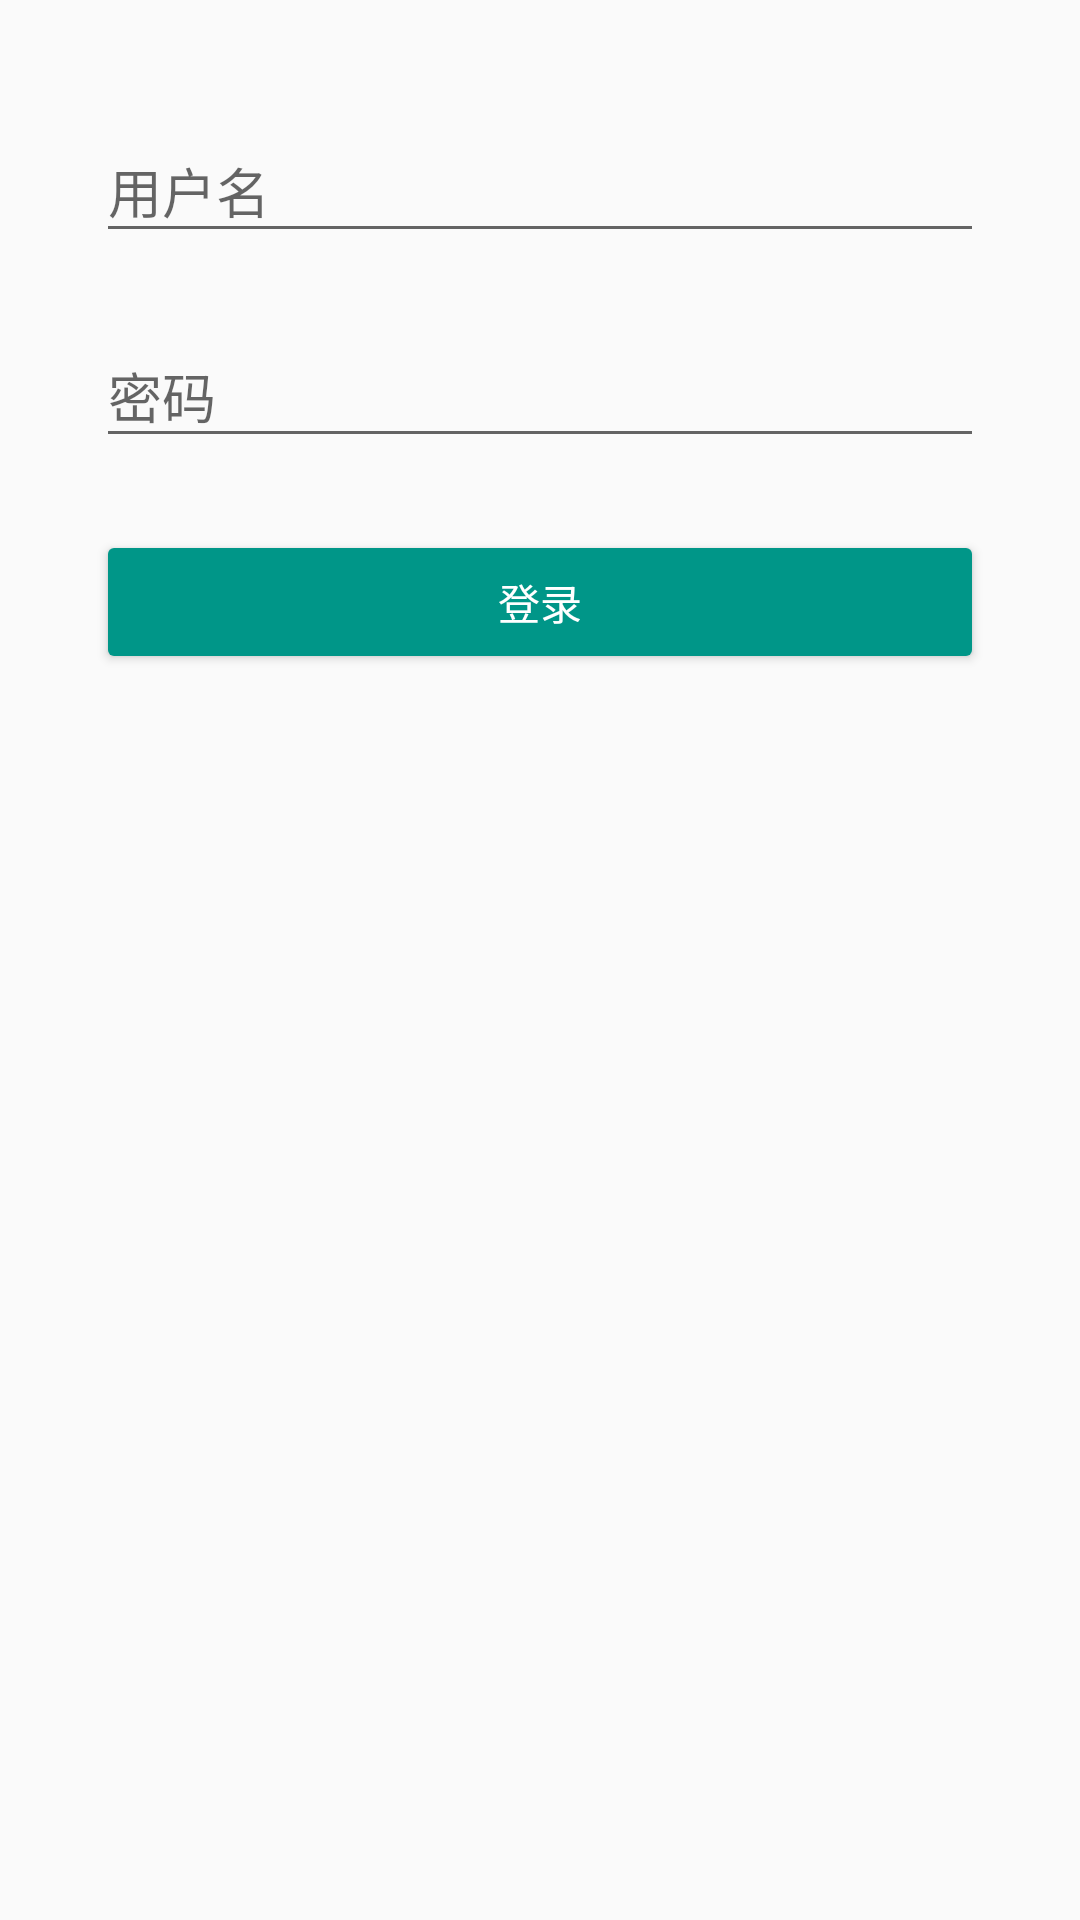

Here is an Android app screen rendered from its layout file. Give the layout XML and the strings, colors and styles it references.
<!-- AndroidManifest.xml: application theme AppTheme -->
<!-- res/layout/activity_login.xml -->
<ScrollView
    xmlns:android="http://schemas.android.com/apk/res/android"
    android:layout_width="match_parent"
    android:layout_height="match_parent">

    <LinearLayout
        xmlns:android="http://schemas.android.com/apk/res/android"
        android:layout_width="match_parent"
        android:layout_height="wrap_content"
        android:orientation="vertical"
        android:padding="32dp">

        <com.google.android.material.textfield.TextInputLayout
            android:id="@+id/username_container"
            android:layout_width="match_parent"
            android:layout_height="wrap_content">

            <com.google.android.material.textfield.TextInputEditText
                android:id="@+id/username"
                android:layout_width="match_parent"
                android:layout_height="wrap_content"
                android:hint="@string/username"
                android:imeOptions="actionNext"
                android:inputType="text"/>

        </com.google.android.material.textfield.TextInputLayout>

        <com.google.android.material.textfield.TextInputLayout
            android:id="@+id/password_container"
            android:layout_width="match_parent"
            android:layout_height="wrap_content"
            android:layout_marginTop="16dp">

            <com.google.android.material.textfield.TextInputEditText
                android:id="@+id/password"
                android:layout_width="match_parent"
                android:layout_height="wrap_content"
                android:hint="@string/password"
                android:imeOptions="actionGo"
                android:inputType="textPassword"/>

        </com.google.android.material.textfield.TextInputLayout>

        <Button
            android:id="@+id/login"
            style="@style/Widget.AppCompat.Button.Colored"
            android:layout_width="match_parent"
            android:layout_height="wrap_content"
            android:layout_marginTop="24dp"
            android:text="@string/login"/>

    </LinearLayout>

</ScrollView>
<!-- resources referenced by this layout -->
<resources>
  <string name="login">登录</string>
  <string name="password">密码</string>
  <string name="username">用户名</string>
  <style name="AppTheme" parent="Theme.AppCompat.DayNight.NoActionBar">
          <item name="android:colorPrimary">@color/primary</item>
          <item name="android:colorPrimaryDark">@color/primary</item>
          <item name="android:colorAccent">@color/accent</item>
          <item name="preferenceTheme">@style/PreferenceThemeOverlay</item>
      </style>
  <color name="primary">#3F51B5</color>
  <color name="accent">#009688</color>
</resources>
